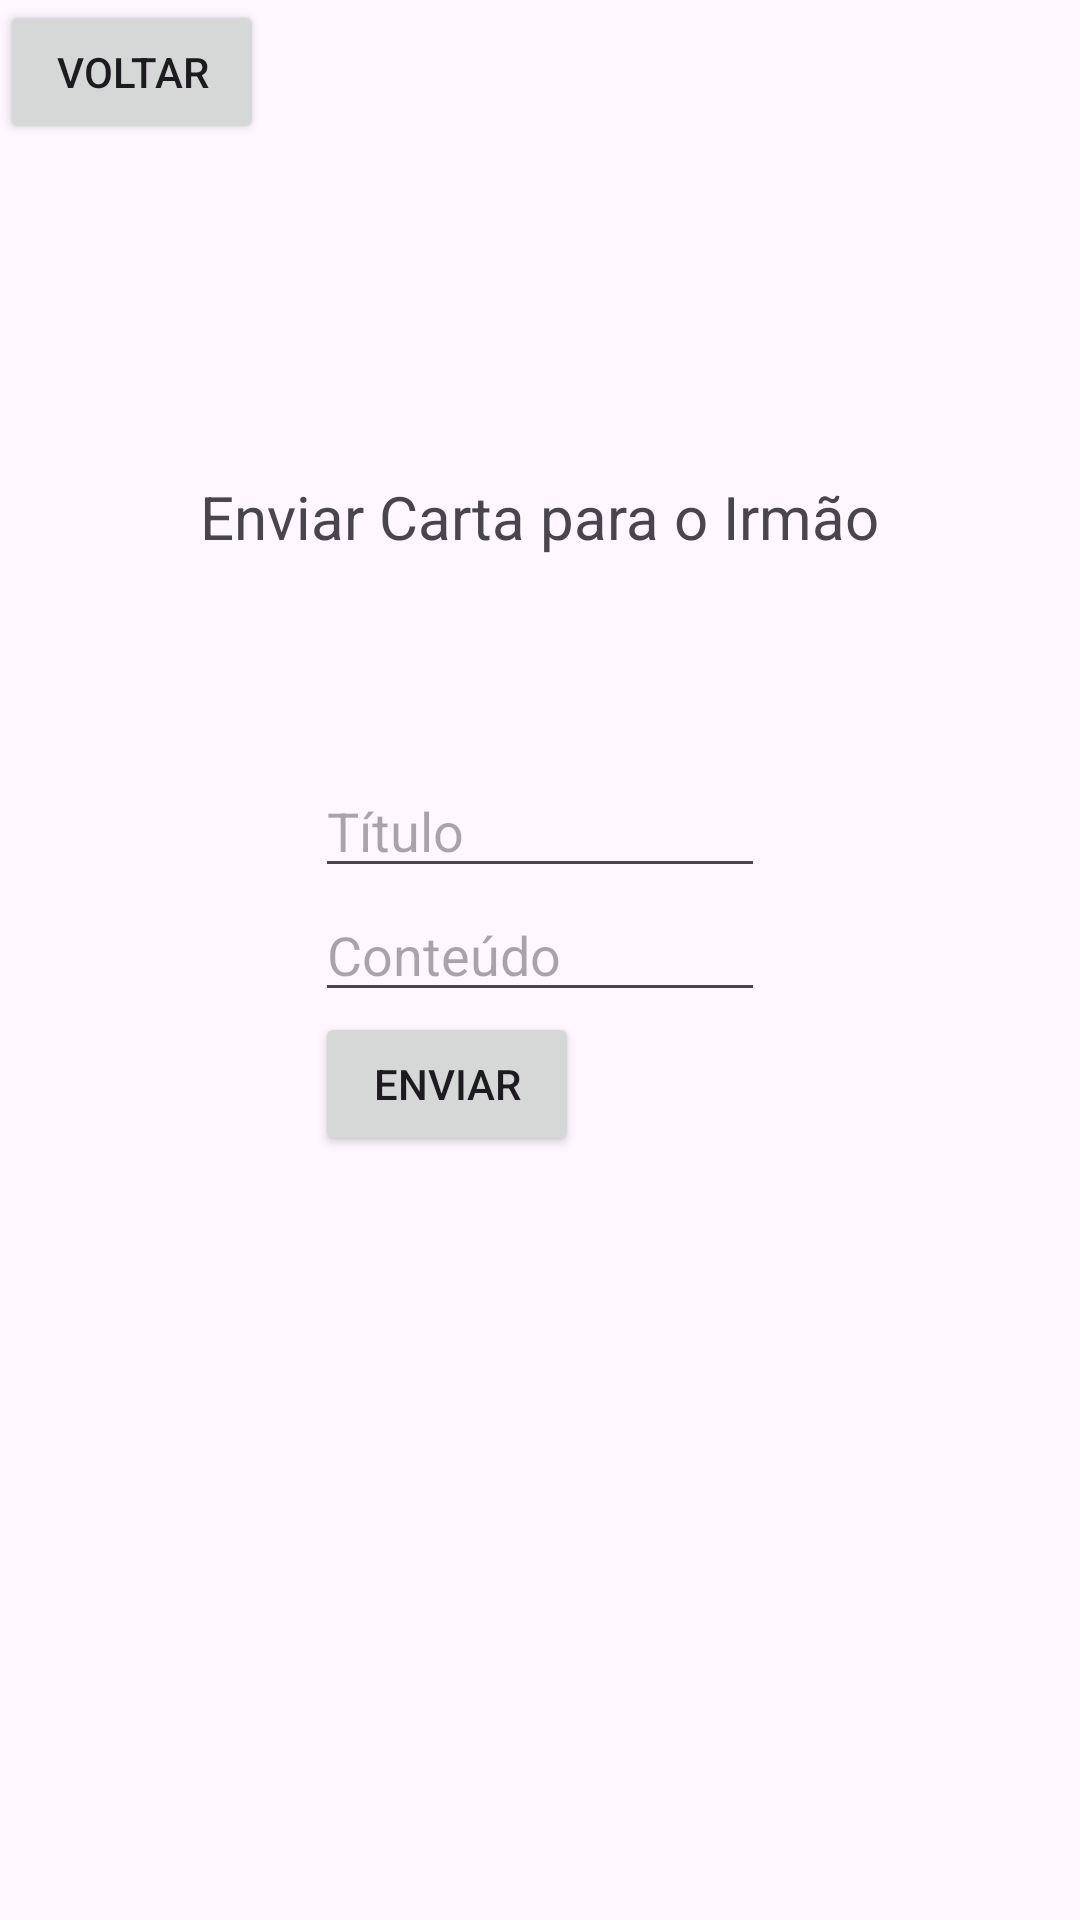

Android layout source for this screen:
<!-- AndroidManifest.xml: application theme Theme.AppCalculo -->
<!-- res/layout/activity_irma.xml -->
<?xml version="1.0" encoding="utf-8"?>
<androidx.constraintlayout.widget.ConstraintLayout xmlns:android="http://schemas.android.com/apk/res/android"
    xmlns:app="http://schemas.android.com/apk/res-auto"
    xmlns:tools="http://schemas.android.com/tools"
    android:layout_width="match_parent"
    android:layout_height="match_parent"
    tools:context=".telasIrmas.IrmaActivity">

    <RelativeLayout
        android:layout_width="match_parent"
        android:layout_height="match_parent">

        <Button
            android:id="@+id/btnVoltar"
            android:layout_width="wrap_content"
            android:layout_height="wrap_content"
            android:text="Voltar"/>

        <TextView
            android:id="@+id/textTitulo"
            android:layout_width="wrap_content"
            android:layout_height="wrap_content"
            android:text="Enviar Carta para o Irmão"
            android:layout_centerHorizontal="true"
            android:layout_marginBottom="30dp"
            android:textSize="20dp"
            android:layout_above="@+id/textEnviado"/>

        <TextView
            android:id="@+id/textEnviado"
            android:layout_width="wrap_content"
            android:layout_height="wrap_content"
            android:text=""
            android:layout_centerHorizontal="true"
            android:layout_marginBottom="20dp"
            android:layout_above="@+id/inputs"/>

        <LinearLayout
            android:id="@+id/inputs"
            android:layout_width="wrap_content"
            android:layout_height="wrap_content"
            android:layout_centerInParent="true"
            android:orientation="vertical">

            <EditText
                android:id="@+id/inputTitulo"
                android:layout_width="150dp"
                android:layout_height="wrap_content"
                android:hint="Título"
                android:inputType="text"/>

            <EditText
                android:id="@+id/inputConteudo"
                android:layout_width="150dp"
                android:layout_height="wrap_content"
                android:hint="Conteúdo"
                android:inputType="text"/>

            <Button
                android:id="@+id/btnEnviar"
                android:layout_width="wrap_content"
                android:layout_height="wrap_content"
                android:text="Enviar"/>
        </LinearLayout>
    </RelativeLayout>

</androidx.constraintlayout.widget.ConstraintLayout>
<!-- resources referenced by this layout -->
<resources>
  <style name="Theme.AppCalculo" parent="Base.Theme.AppCalculo" />
  <style name="Base.Theme.AppCalculo" parent="Theme.Material3.DayNight.NoActionBar">
          
          
      </style>
</resources>
